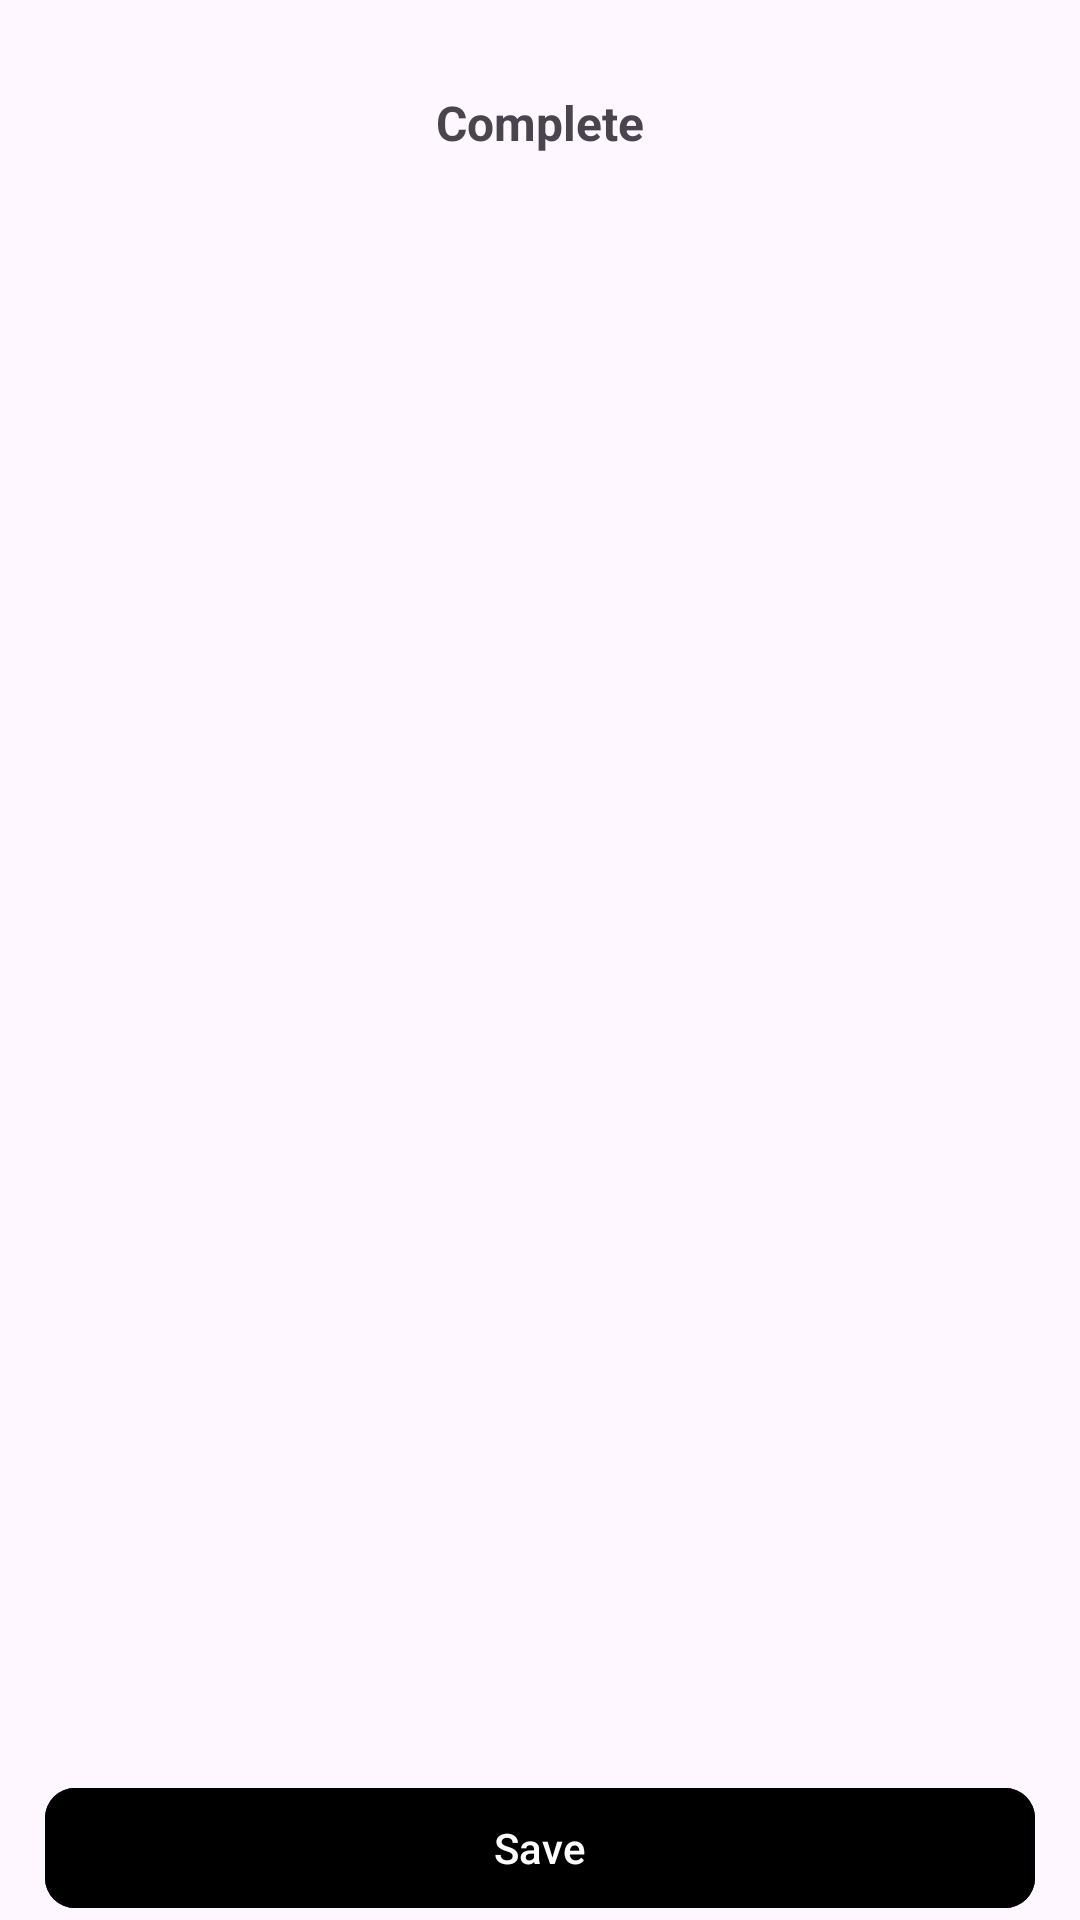

Produce the Android XML layout that renders to this screen, including the resource entries it uses.
<!-- AndroidManifest.xml: application theme Theme.Abbassample -->
<!-- res/layout/fragment_lesson25_step5.xml -->
<?xml version="1.0" encoding="utf-8"?>
<androidx.constraintlayout.widget.ConstraintLayout xmlns:android="http://schemas.android.com/apk/res/android"
    xmlns:tools="http://schemas.android.com/tools"
    android:layout_width="match_parent"
    android:layout_height="match_parent"
    xmlns:app="http://schemas.android.com/apk/res-auto"
    tools:context=".homework25.Lesson25Step6Fragment">

    <TextView
        android:id="@+id/complete"
        android:layout_width="wrap_content"
        android:layout_height="wrap_content"
        app:layout_constraintStart_toStartOf="parent"
        app:layout_constraintEnd_toEndOf="parent"
        app:layout_constraintTop_toTopOf="parent"
        android:text="@string/complete"
        android:textStyle="bold"
        android:textSize="16sp"
        android:layout_marginTop="30dp"/>

    <TextView
        android:id="@+id/alltext"
        android:layout_width="wrap_content"
        android:layout_height="wrap_content"
        app:layout_constraintStart_toStartOf="parent"
        android:textStyle="bold"
        android:textSize="16sp"
        app:layout_constraintEnd_toEndOf="parent"
        app:layout_constraintTop_toBottomOf="@id/complete"
        app:layout_constraintBottom_toTopOf="@id/saveButton"
        />

    <com.google.android.material.button.MaterialButton
        android:id="@+id/saveButton"
        android:layout_width="match_parent"
        android:layout_height="wrap_content"
        app:layout_constraintStart_toStartOf="parent"
        app:layout_constraintEnd_toEndOf="parent"
        app:layout_constraintBottom_toBottomOf="parent"
        android:layout_marginHorizontal="15dp"
        android:text="@string/save"
        app:cornerRadius="10dp"
        android:backgroundTint="@color/black"/>

</androidx.constraintlayout.widget.ConstraintLayout>
<!-- resources referenced by this layout -->
<resources>
  <string name="complete">Complete</string>
  <string name="save">Save</string>
  <style name="Theme.Abbassample" parent="Base.Theme.Abbassample" />
  <style name="Base.Theme.Abbassample" parent="Theme.Material3.DayNight.NoActionBar">
          
          
      </style>
  <!-- not gathered from this repository: default colours our renderer supplied (Android Studio template values) -->
  <color name="black">#FF000000</color>
</resources>
